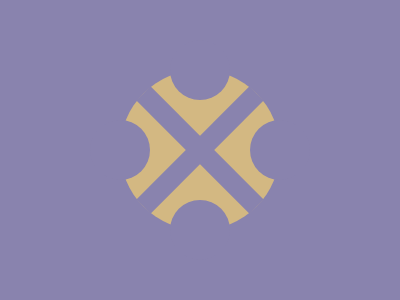

Write the HTML and CSS that draws this image.

<!-- file: index.html -->
<!DOCTYPE html>
<html lang="en">
  <head>
    <meta charset="UTF-8" />
    <meta name="viewport" content="width=device-width, initial-scale=1.0" />
    <link rel="stylesheet" type="text/css" href="styles.css" />
    <title>Aug23</title>
  </head>
  <body>
    <div class="wrap">
      <div class="circle"></div>
      <div class="lineCovers">
        <div class="LR"></div>
        <div class="RL"></div>
      </div>
      <div class="circleCovers">
        <div class="L"></div>
        <div class="B"></div>
        <div class="R"></div>
        <div class="T"></div>
      </div>
    </div>
  </body>
</html>


/* file: styles.css */
* {
  margin: 0;
}

body {
  transform: translate(-50%, -50%);
  position: absolute;
  top: 50%;
  left: 50%;
}

.wrap {
  width: 400px;
  height: 400px;
  background: #8983AE;

  display: flex;
  justify-content: center;
  align-items: center;
  overflow: hidden;
}
  
.circle {
  width: 160px;
  height: 160px;
  background: #D3B882;
  border-radius: 50%;
}

.lineCovers {
  position: absolute;
}
.lineCovers div {
  position: absolute;
  width: 20px;
  height: 160px;
  background: #8983AE;
}
.lineCovers .LR {
  transform: translate(-50%, -50%) rotate(-45deg);
}
.lineCovers .RL {
  transform: translate(-50%, -50%) rotate(45deg);
}

.circleCovers {
  position: absolute;
}
.circleCovers div {
  transform: translate(-50%, -50%);
  position: absolute;
  
  width: 60px;
  height: 60px;
  background: #8983AE;
  border-radius: 50%;
}
.circleCovers .L { left: -80px; }
.circleCovers .B { top: 80px; }
.circleCovers .R { left: 80px; }
.circleCovers .T { top: -80px; }